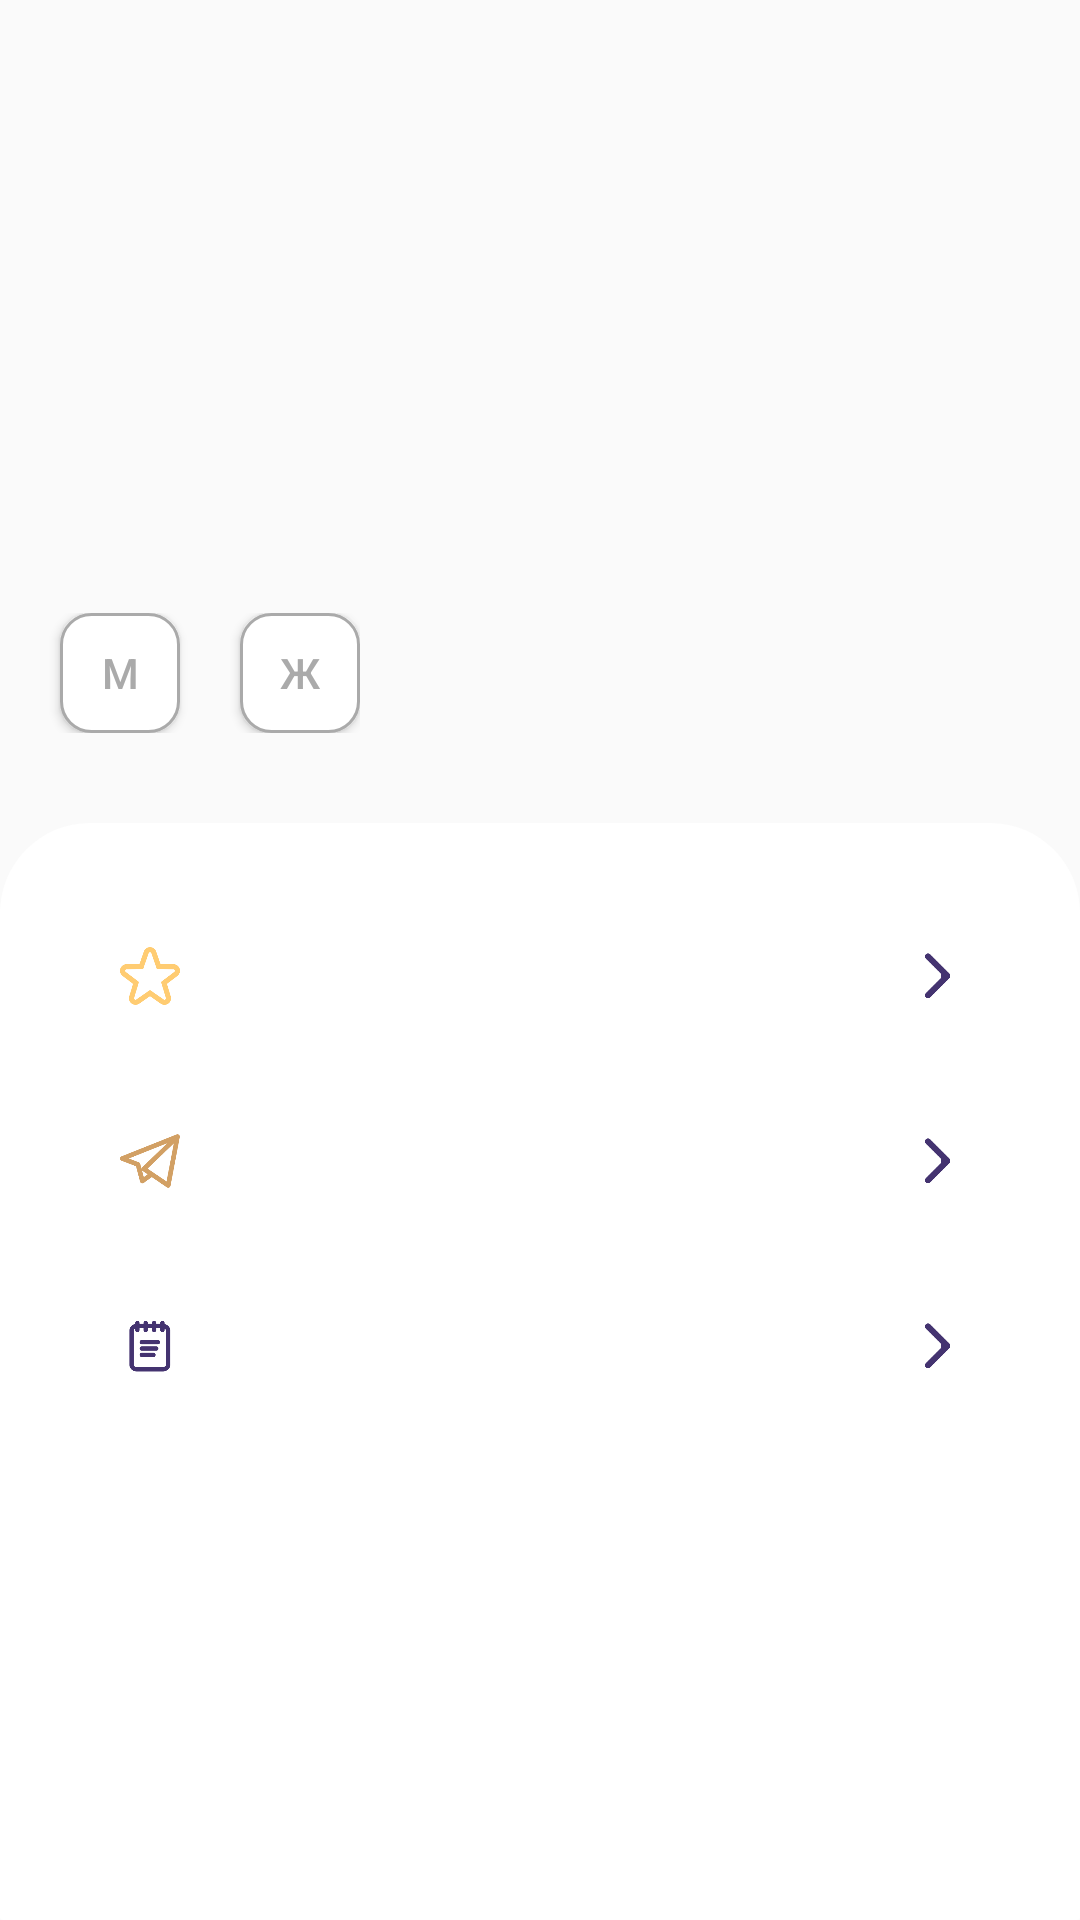

Write the Android layout XML for this screen, with the resource values it uses.
<!-- AndroidManifest.xml: application theme AppTheme -->
<!-- res/layout/fragment_notifications.xml -->
<?xml version="1.0" encoding="utf-8"?>
<androidx.constraintlayout.widget.ConstraintLayout xmlns:android="http://schemas.android.com/apk/res/android"
    xmlns:app="http://schemas.android.com/apk/res-auto"
    xmlns:tools="http://schemas.android.com/tools"
    android:layout_width="match_parent"
    android:layout_height="match_parent">

    <androidx.constraintlayout.widget.ConstraintLayout
        android:id="@+id/profile"
        android:layout_width="match_parent"
        android:layout_height="0dp"
        app:layout_constraintVertical_weight="1"
        android:maxHeight="600dp"
        android:orientation="vertical"
        app:layout_constraintEnd_toEndOf="parent"
        app:layout_constraintStart_toStartOf="parent"
        app:layout_constraintTop_toTopOf="parent">

        <TextView
            android:id="@+id/text_notifications"
            android:layout_width="match_parent"
            android:layout_height="wrap_content"
            android:layout_marginStart="20dp"
            android:layout_marginTop="20dp"
            android:layout_marginEnd="8dp"
            android:layout_weight="1"
            android:textColor="@android:color/black"
            android:textSize="20sp"
            app:layout_constraintEnd_toEndOf="parent"
            app:layout_constraintStart_toStartOf="parent"
            app:layout_constraintTop_toTopOf="parent" />

        <LinearLayout
            android:layout_marginTop="20dp"
            android:id="@+id/profile_info"
            android:layout_width="match_parent"
            android:layout_height="wrap_content"
            android:layout_marginHorizontal="20dp"
            android:layout_weight="1"
            android:orientation="vertical"
            app:layout_constraintBottom_toTopOf="@+id/linearLayout"
            app:layout_constraintTop_toBottomOf="@id/text_notifications"
            tools:layout_editor_absoluteX="20dp">

            <TextView
                android:id="@+id/name_tv"
                android:layout_width="wrap_content"
                android:layout_height="wrap_content"
                android:textSize="20sp"
                android:textStyle="bold" />

            <TextView
                android:id="@+id/email_tv"
                android:layout_width="wrap_content"
                android:layout_height="wrap_content"
                android:textSize="16sp" />
        </LinearLayout>

        <LinearLayout
            android:id="@+id/linearLayout"
            android:layout_width="match_parent"
            android:layout_height="wrap_content"
            android:layout_marginHorizontal="20dp"
            android:layout_marginTop="20dp"
            android:layout_weight="1"
            android:orientation="vertical"
            app:layout_constraintTop_toBottomOf="@+id/profile_info"
            tools:layout_editor_absoluteX="20dp">

            <TextView
                android:id="@+id/age_count_tv"
                android:layout_width="wrap_content"
                android:layout_height="wrap_content"
                android:textSize="20sp"
                android:textStyle="bold" />

            <TextView
                android:id="@+id/age_tv"
                android:layout_width="wrap_content"
                android:layout_height="wrap_content"
                android:textSize="16sp" />
        </LinearLayout>

        <LinearLayout
            android:layout_marginTop="20dp"
            android:id="@+id/linearLayout2"
            android:layout_width="wrap_content"
            android:layout_height="wrap_content"
            android:layout_weight="1"
            android:orientation="horizontal"
            app:layout_constraintBottom_toBottomOf="parent"
            app:layout_constraintStart_toStartOf="parent"
            app:layout_constraintTop_toBottomOf="@+id/linearLayout">

            <ToggleButton
                android:id="@+id/man_check"
                style="@style/ToggleBtn"
                android:layout_width="40dp"
                android:layout_height="40dp"
                android:layout_marginLeft="20dp"
                android:gravity="center"
                android:textAlignment="center"
                android:textOff="М"
                android:textOn="М" />

            <ToggleButton
                android:id="@+id/woman_check"
                style="@style/ToggleBtn"
                android:layout_width="40dp"
                android:layout_height="40dp"
                android:layout_marginLeft="20dp"
                android:gravity="center"
                android:textAlignment="center"
                android:textOff="Ж"
                android:textOn="Ж" />
        </LinearLayout>

    </androidx.constraintlayout.widget.ConstraintLayout>

    <LinearLayout
        app:layout_constraintVertical_weight="1"
        android:background="@drawable/circle_corners"
        android:id="@+id/settings"
        android:layout_width="match_parent"
        android:layout_height="0dp"
        android:layout_marginTop="30dp"
        android:orientation="vertical"
        app:layout_constraintBottom_toBottomOf="parent"
        app:layout_constraintEnd_toEndOf="parent"
        app:layout_constraintStart_toStartOf="parent"
        app:layout_constraintTop_toBottomOf="@id/profile">



            <androidx.constraintlayout.widget.ConstraintLayout
                android:layout_marginTop="20dp"
                android:layout_width="match_parent"
                android:layout_height="wrap_content"
                android:padding="20dp">

                <ImageView
                    android:layout_marginLeft="20dp"
                    android:id="@+id/rate_iv"
                    android:layout_width="20dp"
                    android:layout_height="20dp"
                    android:src="@drawable/star"
                    app:layout_constraintBottom_toBottomOf="parent"
                    app:layout_constraintStart_toStartOf="parent"
                    app:layout_constraintTop_toTopOf="parent" />

                <TextView
                    android:id="@+id/rate_tv"
                    android:layout_width="0dp"
                    android:layout_height="wrap_content"
                    android:layout_marginHorizontal="20dp"
                    android:textSize="16sp"
                    app:layout_constraintBottom_toBottomOf="parent"
                    app:layout_constraintEnd_toEndOf="@id/rate_transfer_iv"
                    app:layout_constraintStart_toEndOf="@id/rate_iv"
                    app:layout_constraintTop_toTopOf="parent" />

                <ImageView
                    android:layout_marginRight="20dp"
                    android:id="@+id/rate_transfer_iv"
                    android:layout_width="15dp"
                    android:layout_height="15dp"
                    android:src="@drawable/settings_arrow"
                    app:layout_constraintBottom_toBottomOf="parent"
                    app:layout_constraintEnd_toEndOf="parent"
                    app:layout_constraintTop_toTopOf="parent" />
            </androidx.constraintlayout.widget.ConstraintLayout>

            <androidx.constraintlayout.widget.ConstraintLayout
                android:layout_width="match_parent"
                android:layout_height="wrap_content"
                android:padding="20dp">

                <ImageView
                    android:layout_marginLeft="20dp"
                    android:id="@+id/msg_iv"
                    android:layout_width="20dp"
                    android:layout_height="20dp"
                    android:src="@drawable/telegram"
                    app:layout_constraintBottom_toBottomOf="parent"
                    app:layout_constraintStart_toStartOf="parent"
                    app:layout_constraintTop_toTopOf="parent" />

                <TextView
                    android:id="@+id/msg_tv"
                    android:layout_width="0dp"
                    android:layout_height="wrap_content"
                    android:layout_marginHorizontal="20dp"
                    android:textSize="16sp"
                    app:layout_constraintBottom_toBottomOf="parent"
                    app:layout_constraintEnd_toEndOf="@id/msg_transfer_iv"
                    app:layout_constraintStart_toEndOf="@id/msg_iv"
                    app:layout_constraintTop_toTopOf="parent" />

                <ImageView
                    android:layout_marginRight="20dp"
                    android:id="@+id/msg_transfer_iv"
                    android:layout_width="15dp"
                    android:layout_height="15dp"
                    android:src="@drawable/settings_arrow"
                    app:layout_constraintBottom_toBottomOf="parent"
                    app:layout_constraintEnd_toEndOf="parent"
                    app:layout_constraintTop_toTopOf="parent" />
            </androidx.constraintlayout.widget.ConstraintLayout>

            <androidx.constraintlayout.widget.ConstraintLayout
                android:layout_width="match_parent"
                android:layout_height="wrap_content"
                android:padding="20dp">

                <ImageView
                    android:layout_marginLeft="20dp"
                    android:id="@+id/more_info_iv"
                    android:layout_width="20dp"
                    android:layout_height="20dp"
                    android:src="@drawable/more_info"
                    app:layout_constraintBottom_toBottomOf="parent"
                    app:layout_constraintStart_toStartOf="parent"
                    app:layout_constraintTop_toTopOf="parent" />

                <TextView
                    android:id="@+id/more_info_tv"
                    android:layout_width="0dp"
                    android:layout_height="wrap_content"
                    android:layout_marginHorizontal="20dp"
                    android:textSize="16sp"
                    app:layout_constraintBottom_toBottomOf="parent"
                    app:layout_constraintEnd_toEndOf="@id/more_info_transfer_iv"
                    app:layout_constraintStart_toEndOf="@id/more_info_iv"
                    app:layout_constraintTop_toTopOf="parent" />

                <ImageView
                    android:layout_marginRight="20dp"
                    android:id="@+id/more_info_transfer_iv"
                    android:layout_width="15dp"
                    android:layout_height="15dp"
                    android:src="@drawable/settings_arrow"
                    app:layout_constraintBottom_toBottomOf="parent"
                    app:layout_constraintEnd_toEndOf="parent"
                    app:layout_constraintTop_toTopOf="parent" />
            </androidx.constraintlayout.widget.ConstraintLayout>
        </LinearLayout>




</androidx.constraintlayout.widget.ConstraintLayout>
<!-- resources referenced by this layout -->
<resources>
  <!-- drawable circle_corners (drawable) -->
  <?xml version="1.0" encoding="utf-8"?>
  <shape xmlns:android="http://schemas.android.com/apk/res/android"
  android:shape="rectangle">
  
  <solid
      android:color="#FFFFFF"
      />
  <corners android:radius="1dp"
      android:topLeftRadius="30dp" android:topRightRadius="30dp"/>
  </shape>
  <!-- drawable more_info: png bitmap (drawable, 5470 bytes) -->
  <!-- drawable settings_arrow: png bitmap (drawable, 1066 bytes) -->
  <!-- drawable star: png bitmap (drawable, 10362 bytes) -->
  <!-- drawable telegram: png bitmap (drawable, 10618 bytes) -->
  <style name="ToggleBtn">
      <item name="android:textColor">@color/toggle_color</item>
      <item name="android:background">@drawable/check_boxes</item>
  </style>
  <style name="AppTheme" parent="Theme.AppCompat.Light.DarkActionBar">
          
          <item name="colorPrimary">@color/colorPrimary</item>
          <item name="colorPrimaryDark">@color/colorPrimaryDark</item>
          <item name="colorAccent">@color/colorAccent</item>
          <item name="android:statusBarColor">#d3d3e0</item>
  
      </style>
  <!-- drawable check_boxes (drawable) -->
  <?xml version="1.0" encoding="utf-8"?>
  <selector xmlns:android="http://schemas.android.com/apk/res/android">
      <item android:drawable="@drawable/checked" android:state_checked="true">
      </item>
      <item android:drawable="@drawable/unchecked" android:state_checked="false">
  
      </item>
  
  </selector>
  <color name="colorPrimary">#008577</color>
  <color name="colorPrimaryDark">#00574B</color>
  <color name="colorAccent">#D81B60</color>
  <!-- drawable checked (drawable) -->
  <?xml version="1.0" encoding="utf-8"?>
  <shape xmlns:android="http://schemas.android.com/apk/res/android"
      android:shape="rectangle">
  
      <solid android:width="3dp"
          android:color="@color/checkBox"
          />
      <corners android:radius="10dp"
          />
      <stroke android:width="1dp" android:color="@android:color/darker_gray"/>
  </shape>
  <!-- drawable unchecked (drawable) -->
  <?xml version="1.0" encoding="utf-8"?>
  <shape xmlns:android="http://schemas.android.com/apk/res/android"
      android:shape="rectangle">
  
      <solid android:width="3dp"
          android:color="@android:color/white"
          />
      <corners android:radius="10dp"
          />
      <stroke android:width="1dp" android:color="@android:color/darker_gray"/>
  
  </shape>
  <color name="checkBox">#443370</color>
</resources>
